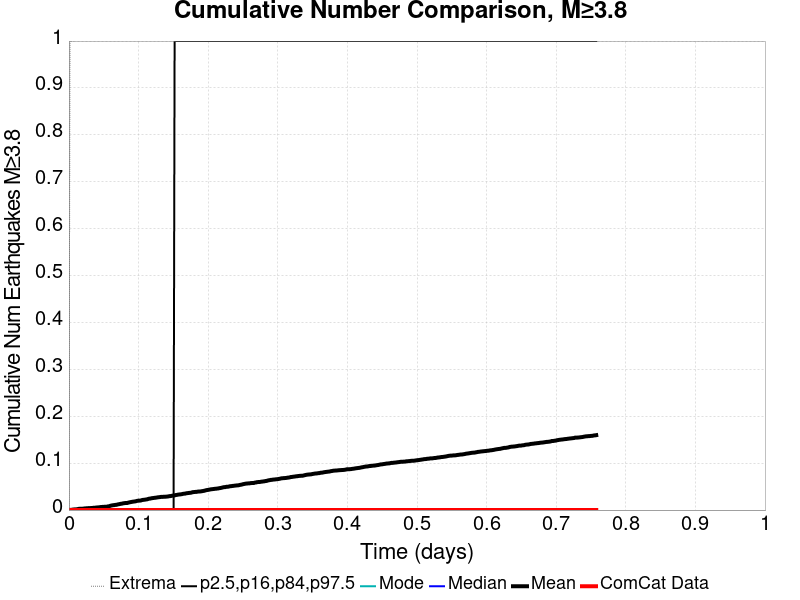

The file beside this chart, header and first rows:
Time (days), ComCat Data, Simulation Mean, Simulation Median, Simulation Mode, Simulation Minimum, Simulation Maximum, 2.5 %-ile, 16 %-ile, 84 %-ile, 97.5 %-ile
0.0, 0.0, 0.0, 0.0, 0.0, 0.0, 0.0, 0.0, 0.0, 0.0, 0.0
0.001518, 0.0, 4.0E-4, 0.0, 0.0, 0.0, 1.0, 0.0, 0.0, 0.0, 0.0
0.003036, 0.0, 4.0E-4, 0.0, 0.0, 0.0, 1.0, 0.0, 0.0, 0.0, 0.0
0.004555, 0.0, 8.0E-4, 0.0, 0.0, 0.0, 1.0, 0.0, 0.0, 0.0, 0.0
0.006073, 0.0, 0.0011, 0.0, 0.0, 0.0, 1.0, 0.0, 0.0, 0.0, 0.0
0.007591, 0.0, 0.0013, 0.0, 0.0, 0.0, 2.0, 0.0, 0.0, 0.0, 0.0
0.009109, 0.0, 0.0015, 0.0, 0.0, 0.0, 2.0, 0.0, 0.0, 0.0, 0.0
0.01063, 0.0, 0.0016, 0.0, 0.0, 0.0, 2.0, 0.0, 0.0, 0.0, 0.0
0.01215, 0.0, 0.0018, 0.0, 0.0, 0.0, 2.0, 0.0, 0.0, 0.0, 0.0
0.01366, 0.0, 0.0025, 0.0, 0.0, 0.0, 2.0, 0.0, 0.0, 0.0, 0.0
0.01518, 0.0, 0.0027, 0.0, 0.0, 0.0, 2.0, 0.0, 0.0, 0.0, 0.0
0.0167, 0.0, 0.0027, 0.0, 0.0, 0.0, 2.0, 0.0, 0.0, 0.0, 0.0
0.01822, 0.0, 0.0028, 0.0, 0.0, 0.0, 2.0, 0.0, 0.0, 0.0, 0.0
0.01974, 0.0, 0.0029, 0.0, 0.0, 0.0, 2.0, 0.0, 0.0, 0.0, 0.0
0.02126, 0.0, 0.0032, 0.0, 0.0, 0.0, 2.0, 0.0, 0.0, 0.0, 0.0
0.02277, 0.0, 0.0035, 0.0, 0.0, 0.0, 2.0, 0.0, 0.0, 0.0, 0.0
0.02429, 0.0, 0.0037, 0.0, 0.0, 0.0, 2.0, 0.0, 0.0, 0.0, 0.0
0.02581, 0.0, 0.0038, 0.0, 0.0, 0.0, 2.0, 0.0, 0.0, 0.0, 0.0
0.02733, 0.0, 0.004, 0.0, 0.0, 0.0, 2.0, 0.0, 0.0, 0.0, 0.0
0.02885, 0.0, 0.0041, 0.0, 0.0, 0.0, 2.0, 0.0, 0.0, 0.0, 0.0
0.03036, 0.0, 0.0041, 0.0, 0.0, 0.0, 2.0, 0.0, 0.0, 0.0, 0.0
0.03188, 0.0, 0.0044, 0.0, 0.0, 0.0, 2.0, 0.0, 0.0, 0.0, 0.0
0.0334, 0.0, 0.0044, 0.0, 0.0, 0.0, 2.0, 0.0, 0.0, 0.0, 0.0
0.03492, 0.0, 0.0048, 0.0, 0.0, 0.0, 2.0, 0.0, 0.0, 0.0, 0.0
0.03644, 0.0, 0.0049, 0.0, 0.0, 0.0, 2.0, 0.0, 0.0, 0.0, 0.0
0.03796, 0.0, 0.0051, 0.0, 0.0, 0.0, 2.0, 0.0, 0.0, 0.0, 0.0
0.03947, 0.0, 0.0055, 0.0, 0.0, 0.0, 2.0, 0.0, 0.0, 0.0, 0.0
0.04099, 0.0, 0.0056, 0.0, 0.0, 0.0, 2.0, 0.0, 0.0, 0.0, 0.0
0.04251, 0.0, 0.0058, 0.0, 0.0, 0.0, 2.0, 0.0, 0.0, 0.0, 0.0
0.04403, 0.0, 0.006, 0.0, 0.0, 0.0, 2.0, 0.0, 0.0, 0.0, 0.0
0.04555, 0.0, 0.0064, 0.0, 0.0, 0.0, 2.0, 0.0, 0.0, 0.0, 0.0
0.04706, 0.0, 0.0065, 0.0, 0.0, 0.0, 2.0, 0.0, 0.0, 0.0, 0.0
0.04858, 0.0, 0.0068, 0.0, 0.0, 0.0, 2.0, 0.0, 0.0, 0.0, 0.0
0.0501, 0.0, 0.0069, 0.0, 0.0, 0.0, 2.0, 0.0, 0.0, 0.0, 0.0
0.05162, 0.0, 0.007, 0.0, 0.0, 0.0, 2.0, 0.0, 0.0, 0.0, 0.0
0.05314, 0.0, 0.007, 0.0, 0.0, 0.0, 2.0, 0.0, 0.0, 0.0, 0.0
0.05466, 0.0, 0.0073, 0.0, 0.0, 0.0, 2.0, 0.0, 0.0, 0.0, 0.0
0.05617, 0.0, 0.0079, 0.0, 0.0, 0.0, 2.0, 0.0, 0.0, 0.0, 0.0
0.05769, 0.0, 0.0081, 0.0, 0.0, 0.0, 2.0, 0.0, 0.0, 0.0, 0.0
0.05921, 0.0, 0.009, 0.0, 0.0, 0.0, 3.0, 0.0, 0.0, 0.0, 0.0
0.06073, 0.0, 0.0096, 0.0, 0.0, 0.0, 4.0, 0.0, 0.0, 0.0, 0.0
0.06225, 0.0, 0.01, 0.0, 0.0, 0.0, 6.0, 0.0, 0.0, 0.0, 0.0
0.06377, 0.0, 0.0104, 0.0, 0.0, 0.0, 7.0, 0.0, 0.0, 0.0, 0.0
0.06528, 0.0, 0.0106, 0.0, 0.0, 0.0, 7.0, 0.0, 0.0, 0.0, 0.0
0.0668, 0.0, 0.0111, 0.0, 0.0, 0.0, 7.0, 0.0, 0.0, 0.0, 0.0
0.06832, 0.0, 0.0112, 0.0, 0.0, 0.0, 7.0, 0.0, 0.0, 0.0, 0.0
0.06984, 0.0, 0.0119, 0.0, 0.0, 0.0, 10.0, 0.0, 0.0, 0.0, 0.0
0.07136, 0.0, 0.0123, 0.0, 0.0, 0.0, 11.0, 0.0, 0.0, 0.0, 0.0
0.07287, 0.0, 0.0128, 0.0, 0.0, 0.0, 13.0, 0.0, 0.0, 0.0, 0.0
0.07439, 0.0, 0.0133, 0.0, 0.0, 0.0, 14.0, 0.0, 0.0, 0.0, 0.0
0.07591, 0.0, 0.0136, 0.0, 0.0, 0.0, 16.0, 0.0, 0.0, 0.0, 0.0
0.07743, 0.0, 0.0142, 0.0, 0.0, 0.0, 18.0, 0.0, 0.0, 0.0, 0.0
0.07895, 0.0, 0.0146, 0.0, 0.0, 0.0, 18.0, 0.0, 0.0, 0.0, 0.0
0.08047, 0.0, 0.0149, 0.0, 0.0, 0.0, 18.0, 0.0, 0.0, 0.0, 0.0
0.08198, 0.0, 0.015, 0.0, 0.0, 0.0, 18.0, 0.0, 0.0, 0.0, 0.0
0.0835, 0.0, 0.015, 0.0, 0.0, 0.0, 18.0, 0.0, 0.0, 0.0, 0.0
0.08502, 0.0, 0.0157, 0.0, 0.0, 0.0, 19.0, 0.0, 0.0, 0.0, 0.0
0.08654, 0.0, 0.0163, 0.0, 0.0, 0.0, 19.0, 0.0, 0.0, 0.0, 0.0
0.08806, 0.0, 0.0168, 0.0, 0.0, 0.0, 19.0, 0.0, 0.0, 0.0, 0.0
0.08957, 0.0, 0.0172, 0.0, 0.0, 0.0, 19.0, 0.0, 0.0, 0.0, 0.0
... 440 more rows
